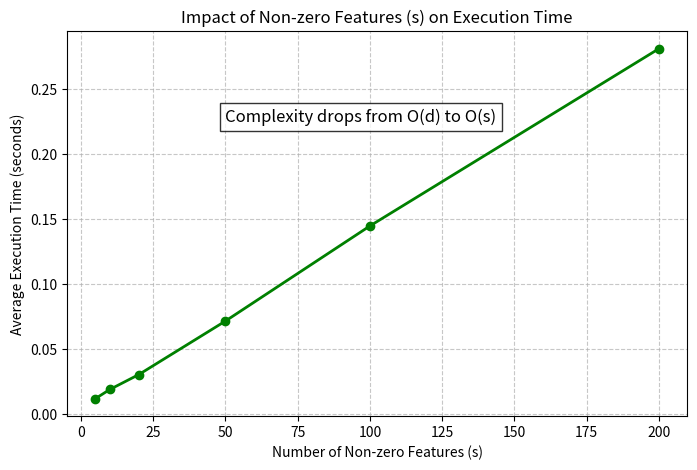

Reproduce this figure in Python.
import time
import random
import matplotlib.pyplot as plt


# --- 1. 稀疏数据的存储与生成 ---
# 稀疏表示如何存储？答：使用字典（哈希表）存储，只记录非零特征的索引和权重。
def generate_sparse_users(n, total_d, s):
    """
    生成稀疏用户数据。
    参数:
      n: 用户总数
      total_d: 总的兴趣维度（例如可能有上万个不同的兴趣标签）
      s: 每个用户实际拥有的非零兴趣个数
    返回:
      包含 n 个字典的列表，每个字典代表一个用户
    """
    users = []
    for _ in range(n):
        # 从总维度中随机挑选 s 个作为该用户的非零兴趣
        active_features = random.sample(range(total_d), s)
        # 为这些非零兴趣随机赋予 0 到 1 之间的权重，使用字典存储
        user_profile = {feature: random.random() for feature in active_features}
        users.append(user_profile)
    return users


# --- 2. 稀疏向量的余弦相似度计算 ---
def sparse_cosine_similarity(user1, user2):
    """
    计算两个稀疏向量（字典）的余弦相似度
    """
    # 优化点：永远遍历长度较短的字典，利用哈希表 O(1) 的查找速度
    if len(user1) > len(user2):
        user1, user2 = user2, user1

    dot_product = 0.0
    for feature, weight1 in user1.items():
        if feature in user2:
            dot_product += weight1 * user2[feature]

    norm1 = sum(w ** 2 for w in user1.values()) ** 0.5
    norm2 = sum(w ** 2 for w in user2.values()) ** 0.5

    if norm1 == 0.0 or norm2 == 0.0:
        return 0.0
    return dot_product / (norm1 * norm2)


def calculate_all_sparse_sims(target_user, all_users):
    """计算目标用户与所有其他稀疏用户的相似度"""
    return [sparse_cosine_similarity(target_user, u) for u in all_users]


# --- 3. 测试不同 s 对算法效率的影响 ---
def test_sparsity_impact():
    """测试不同的非零特征数 s 对整体运行时间的影响"""
    n = 10000  # 保持用户数固定为一万
    total_d = 5000  # 假设总库里有 5000 种兴趣标签
    # 测试不同的 s 值 (非零兴趣个数)
    s_values = [5, 10, 20, 50, 100, 200]

    execution_times = []

    print(f"开始测试稀疏向量效率 (固定用户数 n={n}, 总维度={total_d})")
    print("-" * 40)

    for s in s_values:
        # 1. 生成数据
        all_users = generate_sparse_users(n, total_d, s)
        target_user = all_users[0]

        # 2. 记录计算相似度的耗时
        start_time = time.time()
        # 运行 5 次取平均值以减少误差
        for _ in range(5):
            _ = calculate_all_sparse_sims(target_user, all_users)
        avg_time = (time.time() - start_time) / 5.0

        execution_times.append(avg_time)
        print(f"非零特征数 s={s:<3} | 平均计算耗时: {avg_time:.4f} 秒")

    # 3. 绘制 s 值与运行时间的关系图
    plt.figure(figsize=(8, 5))
    plt.plot(s_values, execution_times, marker='o', color='green', linestyle='-', linewidth=2)
    plt.title('Impact of Non-zero Features (s) on Execution Time')
    plt.xlabel('Number of Non-zero Features (s)')
    plt.ylabel('Average Execution Time (seconds)')
    plt.grid(True, linestyle='--', alpha=0.7)

    # 在图表上添加文本注释解释复杂度变化
    plt.text(50, max(execution_times) * 0.8,
             'Complexity drops from O(d) to O(s)',
             fontsize=12, bbox=dict(facecolor='white', alpha=0.8))

    plt.show()


if __name__ == "__main__":
    test_sparsity_impact()
